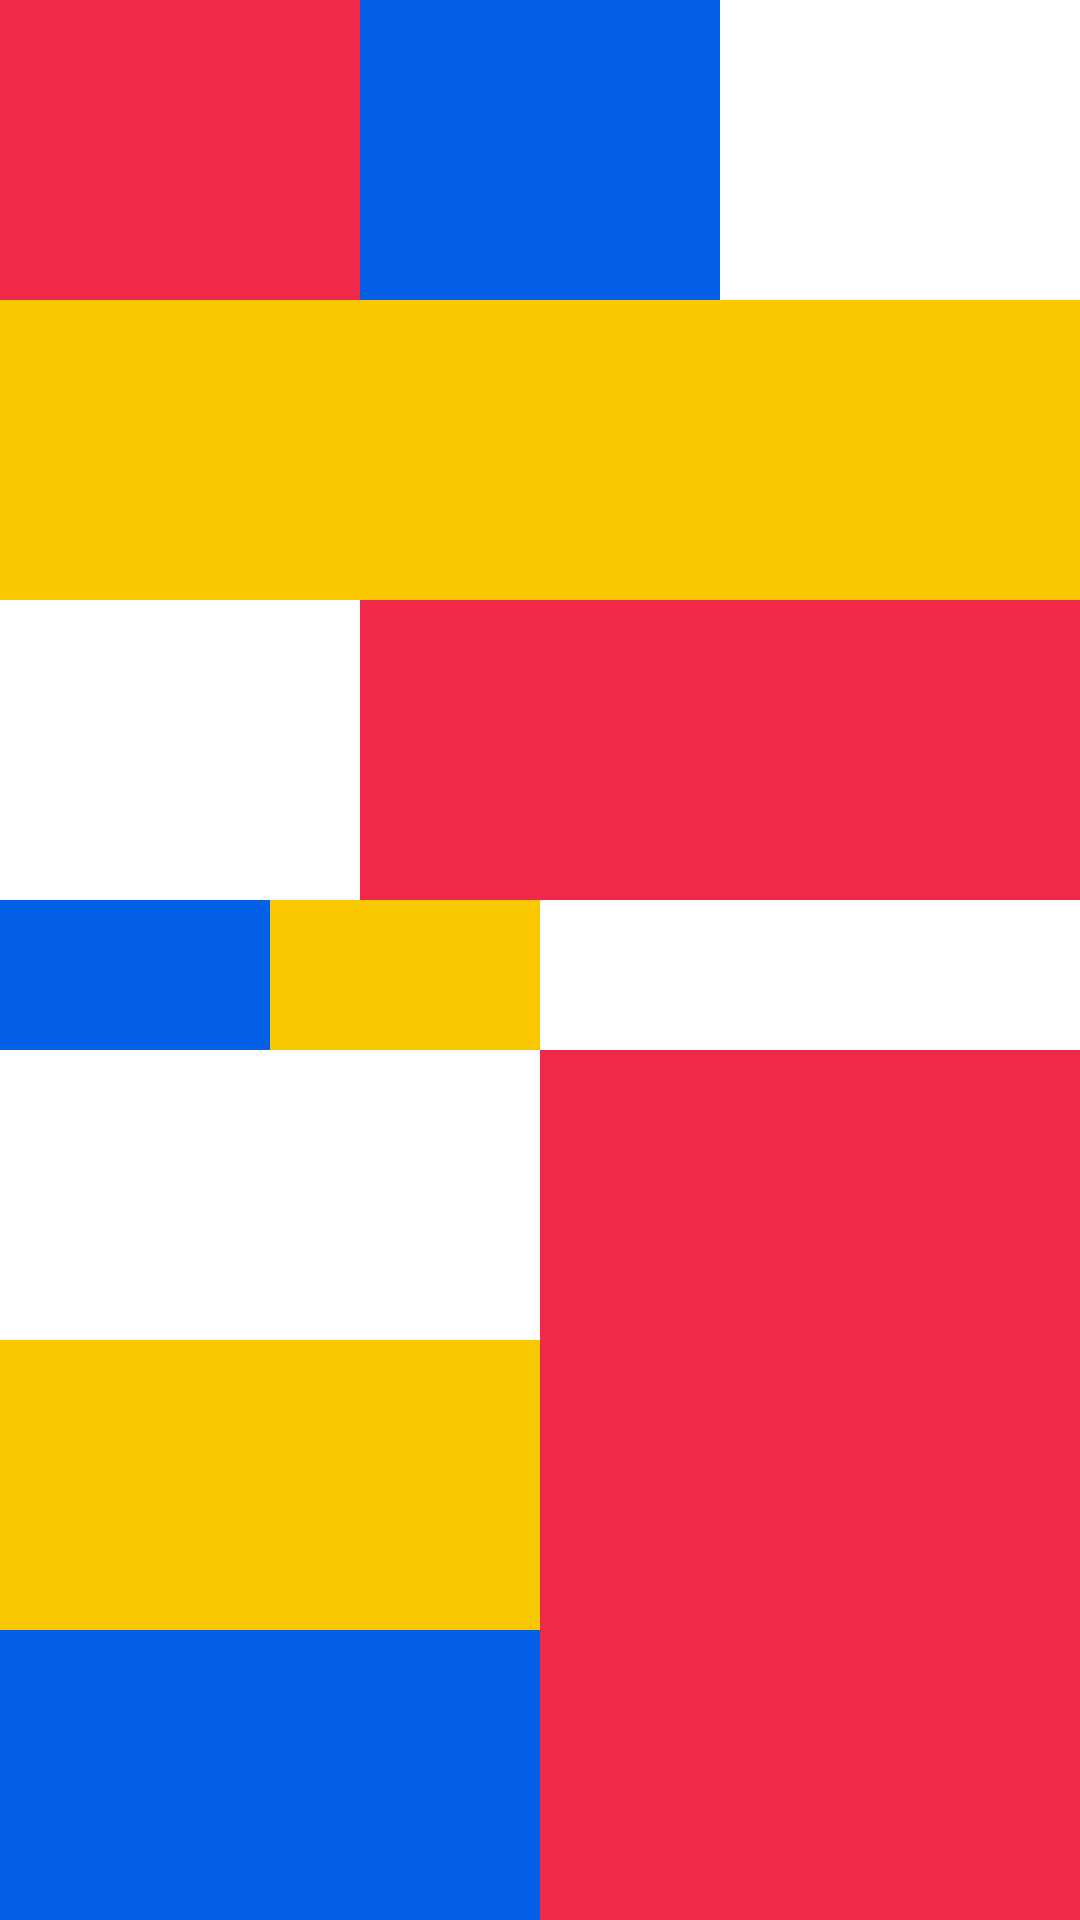

Produce the Android XML layout that renders to this screen, including the resource entries it uses.
<!-- AndroidManifest.xml: application theme MaterialCoBridgeTheme -->
<!-- res/layout/linear_layout_excercise.xml -->
<?xml version="1.0" encoding="utf-8"?>
<LinearLayout xmlns:android="http://schemas.android.com/apk/res/android"
    android:layout_width="match_parent"
    android:layout_height="match_parent"
    android:orientation="vertical">

    <LinearLayout
        android:layout_width="match_parent"
        android:layout_height="100dp"
        android:background="@color/black"
        android:orientation="horizontal"
        android:weightSum="3">

        <LinearLayout
            android:layout_width="0dp"
            android:layout_height="match_parent"
            android:layout_weight="1"
            android:background="@color/red" />

        <LinearLayout
            android:layout_width="0dp"
            android:layout_height="match_parent"
            android:layout_weight="1"
            android:background="@color/blue" />

        <LinearLayout
            android:layout_width="0dp"
            android:layout_height="match_parent"
            android:layout_weight="1"
            android:background="@color/white" />
    </LinearLayout>

    <LinearLayout
        android:layout_width="match_parent"
        android:layout_height="100dp"
        android:background="@color/yellow"
        android:orientation="horizontal" />

    <LinearLayout
        android:layout_width="match_parent"
        android:layout_height="100dp"
        android:background="@color/blue"
        android:orientation="horizontal"
        android:weightSum="3">

        <LinearLayout
            android:layout_width="0dp"
            android:layout_height="match_parent"
            android:layout_weight="1"
            android:background="@color/white" />

        <LinearLayout
            android:layout_width="0dp"
            android:layout_height="match_parent"
            android:layout_weight="2"
            android:background="@color/red" />
    </LinearLayout>

    <LinearLayout
        android:layout_width="match_parent"
        android:layout_height="50dp"
        android:background="@color/red">
        <LinearLayout
            android:background="@color/blue"
            android:layout_weight="1"
            android:layout_width="0dp"
            android:layout_height="match_parent"/>
        <LinearLayout
            android:background="@color/yellow"
            android:layout_weight="1"
            android:layout_width="0dp"
            android:layout_height="match_parent"/>
        <LinearLayout
            android:background="@color/white"
            android:layout_weight="2"
            android:layout_width="0dp"
            android:layout_height="match_parent"/>
    </LinearLayout>
    <LinearLayout
        android:background="@color/yellow"
        android:layout_width="match_parent"
        android:layout_height="match_parent">
        <LinearLayout
            android:orientation="vertical"
            android:background="@color/blue"
            android:layout_weight="1"
            android:layout_width="0dp"
            android:layout_height="match_parent">
            <LinearLayout
                android:background="@color/white"
                android:layout_width="match_parent"
                android:layout_height="0dp"
                android:layout_weight="1"/>
            <LinearLayout
                android:background="@color/yellow"
                android:layout_width="match_parent"
                android:layout_height="0dp"
                android:layout_weight="1"/>
            <LinearLayout
                android:background="@color/blue"
                android:layout_width="match_parent"
                android:layout_height="0dp"
                android:layout_weight="1"/>
        </LinearLayout>
        <LinearLayout
            android:orientation="vertical"
            android:background="@color/red"
            android:layout_weight="1"
            android:layout_width="0dp"
            android:layout_height="match_parent">
            <ImageView
                android:layout_width="match_parent"
                android:layout_height="0dp"
                android:layout_weight="1"
                android:src="@drawable/my_image"/>
            <ImageView
                android:layout_width="match_parent"
                android:layout_height="0dp"
                android:layout_weight="1"
                android:src="@drawable/my_image"/>
        </LinearLayout>


    </LinearLayout>
</LinearLayout>
<!-- resources referenced by this layout -->
<resources>
  <color name="black">#FF000000</color>
  <color name="blue">#0560E7</color>
  <color name="red">#F02849</color>
  <color name="white">#FFFFFFFF</color>
  <color name="yellow">#FFF9C801</color>
  <style name="MaterialCoBridgeTheme" parent="Theme.MaterialComponents.Light.NoActionBar.Bridge">
          
          <item name="colorPrimary">@color/white</item>
          <item name="colorPrimaryDark">@color/white</item>
          <item name="colorAccent">@color/white</item>
          <item name="windowActionBar">false</item>
          <item name="windowNoTitle">true</item>
          <item name="android:statusBarColor" tools:targetApi="lollipop">
              ?android:attr/colorBackground
          </item>
      </style>
</resources>
